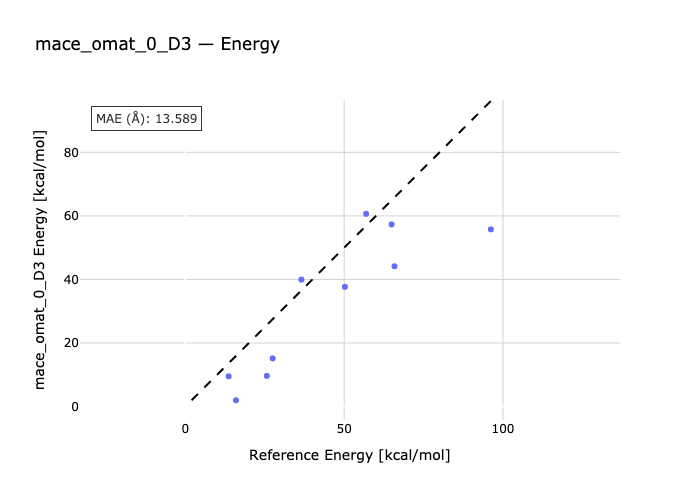

The file beside this chart, header and first rows:
species, reference, predicted
ed1-ts1, 25.65, 9.647
ed2-ts2, 56.9, 60.65
ed3-ts3, 36.53, 39.96
ts4-ed4, 96.17, 55.77
ts5-ed5, 15.94, 1.982
ts6-ed6, 13.64, 9.511
ts7-ed7, 27.49, 15.15
ed8-ts8, 50.24, 37.68
ed9-ts9, 65.84, 44.14
ts10-ed10, 64.93, 57.32
